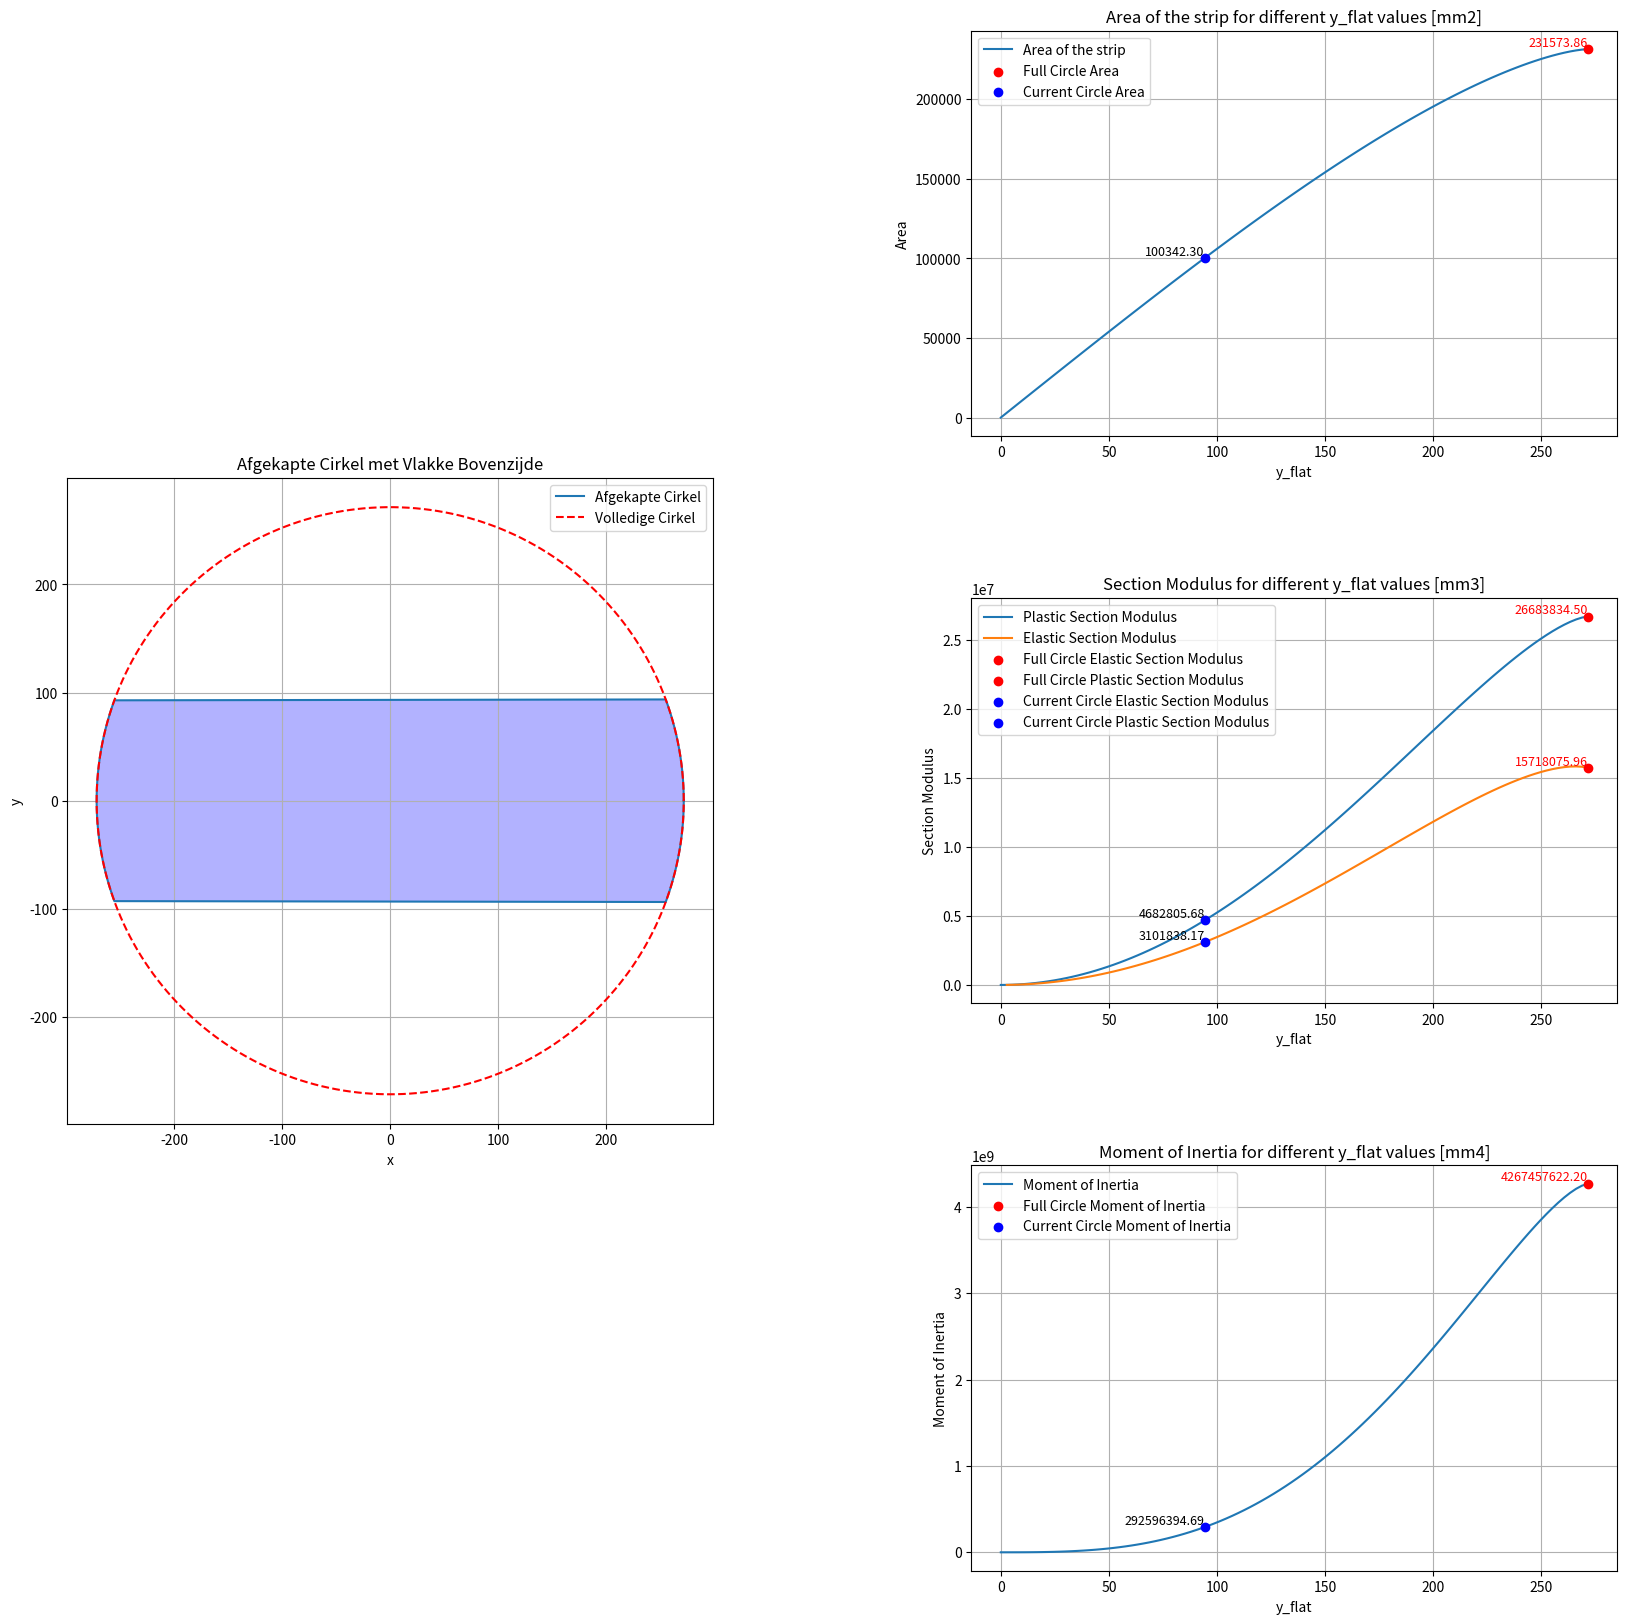

The script that saved this image:
import numpy as np
import matplotlib.pyplot as plt
import math
from scipy.integrate import quad
from dataclasses import dataclass

#https://engcourses-uofa.ca/books/statics/moments-of-inertia-of-area/rectangular-moment-of-inertia/
#https://en.wikipedia.org/wiki/Section_modulus

@dataclass
class TruncatedCircle:
    r: float
    y_flat: float

    # Functie om de cirkel te plotten
    def circle_with_flat_top(self):        
        r = self.r
        y_flat = self.y_flat
        # Hoeken voor de cirkel (boven- en onderzijde)
        theta = np.linspace(0, 2 * np.pi, 1000)
        x = r * np.cos(theta)
        y = r * np.sin(theta)
        
        # Selecteer alleen punten binnen het vlakke gebied
        mask = (y <= y_flat) & (y >= -y_flat)
        x_circle = x[mask]
        y_circle = y[mask]

        x_combined = x_circle
        y_combined = y_circle

        return x_combined, y_combined


    def moment_of_inertia(self):
        """
        Calculate the moment of inertia for a strip on a semicircle.

        Parameters:
            R (float): Radius of the semicircle.
            y_max (float): Upper limit for the strip.

        Returns:
            float: Moment of inertia about the x-axis.
        """
        R = self.r
        y_max = self.y_flat
        # Define the integrand
        def integrand(theta):
            return (R**4 / 4) * (1 - np.cos(4 * theta))

        # Calculate the bounds in terms of theta
        theta_max = np.arcsin(y_max / R)

        # Perform the integration
        I_x, _ = quad(integrand, -theta_max, theta_max)
        
        return I_x
    
    def oppervlakte_strook(self, debug=False):
        """
        Bereken de oppervlakte van een horizontale strook binnen een cirkel.

        Parameters:
        R (float): Straal van de cirkel.
        h (float): Hoogte van de strook vanaf de x-as.
        debug (bool): Indien True, worden tussenresultaten geprint.

        Returns:
        float: Oppervlakte van de strook.
        """
        R = self.r
        h = self.y_flat
        if not (0 <= h <= R):
            A_half = 0.5 * math.pi * R**2
            return A_half
        if R <= 0:
            raise ValueError("De straal moet groter zijn dan 0.")

        # Bereken halve oppervlakte van de cirkel
        A_half = 0.5 * math.pi * R**2
        
        # Bereken de hoek in radialen
        theta = math.pi - 2 * math.asin(h / R)

        # Oppervlakte van de sector
        A_sector = 0.5 * R**2 * theta

        # Oppervlakte van de driehoek
        A_triangle = 0.5 * R**2 * math.sin(theta)

        # Oppervlakte van het cirkelsegment
        A_segment = A_sector - A_triangle

        # Oppervlakte van de strook
        A_strook = A_half - A_segment
        A_stroken = 2*A_strook

        if debug:
            print(f"Halve oppervlakte van de cirkel (A_half): {A_half:.2f} cm²")
            print(f"Hoek in radialen (theta): {theta:.4f} rad")
            print(f"Oppervlakte van de sector (A_sector): {A_sector:.2f} cm²")
            print(f"Oppervlakte van de driehoek (A_triangle): {A_triangle:.2f} cm²")
            print(f"Oppervlakte van het cirkelsegment (A_segment): {A_segment:.2f} cm²")
            print(f"Oppervlakte van de strook (A_strook): {A_strook:.2f} cm²")

        return A_stroken

    def area_of_strip(self):
        """
        Calculate the area of the strip on a semicircle.

        Parameters:
            R (float): Radius of the semicircle.
            y_max (float): Upper limit for the strip.

        Returns:
            float: Area of the strip.
        """
        R = self.r
        y_max = self.y_flat
        # Define the integrand for area
        def area_integrand(y):
            return 2 * np.sqrt(R**2 - y**2)

        # Perform the integration
        A, _ = quad(area_integrand, -y_max, y_max)
        
        return A
    
    def area_of_assymmetric_strip(self, min_y, max_y):
        """
        Calculate the area of the strip on a semicircle.

        Parameters:
            R (float): Radius of the semicircle.
            y_max (float): Upper limit for the strip.

        Returns:
            float: Area of the strip.
        """
        R = self.r
        y_max = self.y_flat
        # Define the integrand for area
        def area_integrand(y):
            return 2 * np.sqrt(R**2 - y**2)

        # Perform the integration
        if min_y < -R:
            min_y = -R
        if max_y > R:
            max_y = R

        A, _ = quad(area_integrand, min_y, max_y)
        if np.isnan(A):
            A = 0
        
        return A


    def elastic_section_modulus(self):
        """
        Calculate the section modulus for the strip on a semicircle.

        Parameters:
            R (float): Radius of the semicircle.
            y_max (float): Upper limit for the strip.

        Returns:
            float: Section modulus about the x-axis.
        """
        y_max = self.y_flat
        # Moment of inertia
        I_x = self.moment_of_inertia()
        
        # Maximum distance from the x-axis (y_max)
        Z = I_x / y_max

        return Z
    
    def centroid_of_strip(self):
        """
        Calculate the centroid of the strip on a semicircle.

        Parameters:
            R (float): Radius of the semicircle.
            y_max (float): Upper limit for the strip.

        Returns:
            float: Distance from the x-axis to the centroid of the strip.
        """
        R = self.r
        y_max = self.y_flat
        # Define the integrand for the first moment of area
        def centroid_integrand(y):
            return 2 * np.sqrt(R**2 - y**2) * y

        # Perform the integration for the first moment of area
        first_moment, _ = quad(centroid_integrand, 0, y_max)

        # Calculate the area of the strip
        A = 0.5*self.area_of_strip()

        # Centroid is the first moment divided by the area
        if first_moment != 0:
            y_centroid = first_moment / A
            return y_centroid
        else:
            return 0
        
    def centroid_of_assym_strip(self, min_y, max_y):
        """
        Calculate the centroid of the strip on a semicircle.

        Parameters:
            R (float): Radius of the semicircle.
            y_max (float): Upper limit for the strip.

        Returns:
            float: Distance from the x-axis to the centroid of the strip.
        """
        R = self.r
        # Define the integrand for the first moment of area
        if min_y < -R:
            min_y = -R
        if max_y > R:
            max_y = R
        def centroid_integrand(y):
            return 2 * np.sqrt(R**2 - y**2) * y

        # Perform the integration for the first moment of area
        first_moment, _ = quad(centroid_integrand, min_y, max_y)

        # Calculate the area of the strip
        A = self.area_of_assymmetric_strip(min_y, max_y)

        # Centroid is the first moment divided by the area
        if first_moment != 0 and A != 0:
            y_centroid = first_moment / A
            return y_centroid
        else:
            return 0
    
    def plastic_section_modulus(self):
        """
        Calculate the plastic section modulus for the strip on a semicircle.

        Parameters:
            R (float): Radius of the semicircle.
            y_max (float): Upper limit for the strip.

        Returns:
            float: Plastic section modulus about the x-axis.
        """
        R = self.r
        y_max = self.y_flat
        # Calculate the area of the strip
        A = self.area_of_strip()

        # Calculate the distance from the x-axis to the centroid
        y_centroid = self.centroid_of_strip()

        # Plastic section modulus is area times the centroid distance
        Z_plastic = A * y_centroid

        return Z_plastic
    
    def plastic_section_modulus_assymetric(self, min_y, max_y):
        """
        Calculate the plastic section modulus for the strip between min_y and max_y on the circle.

        Returns:
            float: Plastic section modulus about the x-axis.
        """
        # Calculate the area of the strip
        A = self.area_of_assymmetric_strip(min_y, max_y)
        y_centroid = self.centroid_of_assym_strip(min_y, max_y)
        Z_plastic = A * y_centroid
        print(f"Z_plastic: {Z_plastic:.2f} mm³ centroid: {y_centroid:.2f} mm A: {A:.2f} mm²")
        return Z_plastic

@dataclass   
class Circle:
    radius: float
        
    def area(self):
        """
        Calculate the area of a full circle.

        Returns:
            float: Area of the full circle.
        """
        R = self.radius
        A_full = np.pi * R**2
        return A_full
    
    def moment_of_inertia(self):
        """
        Calculate the moment of inertia for a full circle.

        Returns:
            float: Moment of inertia about the x-axis.
        """
        R = self.radius
        I_x_full = (np.pi * R**4) / 4
        return I_x_full

    def elastic_section_modulus(self):
        """
        Calculate the section modulus for a full circle.

        Returns:
            float: Section modulus about the x-axis.
        """
        R = self.radius
        # Moment of inertia for a full circle
        I_x_full = (np.pi * R**4) / 4
            
        # Maximum distance from the x-axis (R)
        Z_full = I_x_full / R

        return Z_full

    def plastic_section_modulus(self):
        """
        Calculate the plastic section modulus for a full circle.

        Parameters:

        Returns:
            float: Plastic section modulus about the x-axis.
        """
        R = self.radius
        # The plastic section modulus for a full circle is given by:
        Z_plastic = (4 * R**3) / 3

        return Z_plastic

if __name__ == "__main__":
    # Parameters voor de cirkel
    r = 0.5*559-8  # Straal
    y_flat = 94.33   # Hoogte van de vlakke bovenzijde
    circle = TruncatedCircle(r, y_flat)

    # Genereer de punten
    x, y = circle.circle_with_flat_top()

    # Plot the area of the strip for different values of y_flat
    y_flat_values = np.linspace(0, r, 100)
    areas = [TruncatedCircle(r, y_flat).area_of_strip() for y_flat in y_flat_values]

    # Add the area of the full circle
    full_circle_area = Circle(r).area()

    # Plot the moment of inertia for different values of y_flat
    moments_of_inertia = [TruncatedCircle(r, y_flat).moment_of_inertia() for y_flat in y_flat_values]

    # Add the moment of inertia of the full circle
    full_circle_moment_of_inertia = Circle(r).moment_of_inertia()

    # Plot the section modulus for different values of y_flat
    elastic_section_moduli = [TruncatedCircle(r, y_flat).elastic_section_modulus() for y_flat in y_flat_values]
    # Plot the plastic section modulus for different values of y_flat
    plastic_section_moduli = [TruncatedCircle(r, y_flat).plastic_section_modulus() for y_flat in y_flat_values]


    # Add the section modulus of the full circle
    full_circle_elastic_section_modulus = Circle(r).elastic_section_modulus()
    full_circle_plastic_section_modulus = Circle(r).plastic_section_modulus()

    # Create a figure with a single subplot without axis and data
    fig, ax = plt.subplots(figsize=(20, 20))
    ax.axis('off')

    # Create a grid for the plots
    grid = plt.GridSpec(3, 2, wspace=0.4, hspace=0.4)

    # Plot the truncated circle on the left
    ax0 = plt.subplot(grid[:, 0])
    ax0.plot(x, y, label='Afgekapte Cirkel')
    ax0.fill(x, y, 'b', alpha=0.3)
    ax0.set_aspect('equal', adjustable='box')

    # Plot the full circle in red
    theta_full = np.linspace(0, 2 * np.pi, 1000)
    x_full = r * np.cos(theta_full)
    y_full = r * np.sin(theta_full)
    ax0.plot(x_full, y_full, color='red', linestyle='--', label='Volledige Cirkel')

    ax0.set_title('Afgekapte Cirkel met Vlakke Bovenzijde')
    ax0.set_xlabel('x')
    ax0.set_ylabel('y')
    ax0.legend()
    ax0.grid(True)

    # Plot the area of the strip on the top right
    ax1 = plt.subplot(grid[0, 1])
    ax1.plot(y_flat_values, areas, label='Area of the strip')
    ax1.scatter([r], [full_circle_area], color='red', zorder=5, label='Full Circle Area')
    ax1.scatter([y_flat], [circle.area_of_strip()], color='blue', zorder=5, label='Current Circle Area')
    ax1.set_title(f'Area of the strip for different y_flat values [mm2]')
    ax1.text(y_flat, circle.area_of_strip(), f'{circle.area_of_strip():.2f}', fontsize=9, verticalalignment='bottom', horizontalalignment='right')
    ax1.text(r, full_circle_area, f'{full_circle_area:.2f}', fontsize=9, verticalalignment='bottom', horizontalalignment='right', color='red')
    ax1.set_xlabel('y_flat')
    ax1.set_ylabel('Area')
    ax1.legend()
    ax1.grid(True)

    # Plot the section modulus in the middle right
    ax2 = plt.subplot(grid[1, 1])    
    ax2.plot(y_flat_values, plastic_section_moduli, label='Plastic Section Modulus')
    ax2.plot(y_flat_values, elastic_section_moduli, label='Elastic Section Modulus')
    ax2.scatter([r], [full_circle_elastic_section_modulus], color='red', zorder=5, label='Full Circle Elastic Section Modulus')
    ax2.scatter([r], [full_circle_plastic_section_modulus], color='red', zorder=5, label='Full Circle Plastic Section Modulus')
    ax2.scatter([y_flat], [circle.elastic_section_modulus()], color='blue', zorder=5, label='Current Circle Elastic Section Modulus')
    ax2.scatter([y_flat], [circle.plastic_section_modulus()], color='blue', zorder=5, label='Current Circle Plastic Section Modulus')
    ax2.set_title(f'Section Modulus for different y_flat values [mm3]')
    ax2.text(y_flat, circle.elastic_section_modulus(), f'{circle.elastic_section_modulus():.2f}', fontsize=9, verticalalignment='bottom', horizontalalignment='right')
    ax2.text(y_flat, circle.plastic_section_modulus(), f'{circle.plastic_section_modulus():.2f}', fontsize=9, verticalalignment='bottom', horizontalalignment='right')
    ax2.text(r, full_circle_elastic_section_modulus, f'{full_circle_elastic_section_modulus:.2f}', fontsize=9, verticalalignment='bottom', horizontalalignment='right', color='red')
    ax2.text(r, full_circle_plastic_section_modulus, f'{full_circle_plastic_section_modulus:.2f}', fontsize=9, verticalalignment='bottom', horizontalalignment='right', color='red')
    ax2.set_xlabel('y_flat')
    ax2.set_ylabel('Section Modulus')
    ax2.legend()
    ax2.grid(True)

    # Plot the moment of inertia on the bottom right
    ax3 = plt.subplot(grid[2, 1])
    ax3.plot(y_flat_values, moments_of_inertia, label='Moment of Inertia')
    ax3.scatter([r], [full_circle_moment_of_inertia], color='red', zorder=5, label='Full Circle Moment of Inertia')
    ax3.scatter([y_flat], [circle.moment_of_inertia()], color='blue', zorder=5, label='Current Circle Moment of Inertia')
    ax3.set_title(f'Moment of Inertia for different y_flat values [mm4]')
    ax3.text(y_flat, circle.moment_of_inertia(), f'{circle.moment_of_inertia():.2f}', fontsize=9, verticalalignment='bottom', horizontalalignment='right')
    ax3.text(r, full_circle_moment_of_inertia, f'{full_circle_moment_of_inertia:.2f}', fontsize=9, verticalalignment='bottom', horizontalalignment='right', color='red')
    ax3.set_xlabel('y_flat')
    ax3.set_ylabel('Moment of Inertia')
    ax3.legend()
    ax3.grid(True)

    # Adjust layout
    plt.show()
    # Save the figure as an image
    fig.savefig(f"truncated_circle_analysis_2r_{2*r}_yflat_{y_flat}.png", dpi=300)
